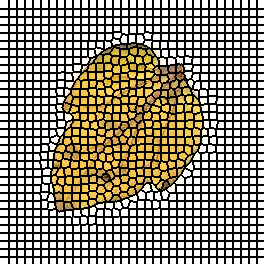

The table this chart was drawn from, first rows:
0, 0, 0, 0, 0, 0, 0, 0, 0, 1, 1, 1, 1, 1, 1, 1, 1, 2, 2, 2, 2, 2, 2, 2
0, 0, 0, 0, 0, 0, 0, 0, 0, 1, 1, 1, 1, 1, 1, 1, 1, 2, 2, 2, 2, 2, 2, 2
0, 0, 0, 0, 0, 0, 0, 0, 0, 1, 1, 1, 1, 1, 1, 1, 1, 2, 2, 2, 2, 2, 2, 2
0, 0, 0, 0, 0, 0, 0, 0, 0, 1, 1, 1, 1, 1, 1, 1, 1, 2, 2, 2, 2, 2, 2, 2
0, 0, 0, 0, 0, 0, 0, 0, 0, 1, 1, 1, 1, 1, 1, 1, 1, 2, 2, 2, 2, 2, 2, 2
0, 0, 0, 0, 0, 0, 0, 0, 0, 1, 1, 1, 1, 1, 1, 1, 1, 2, 2, 2, 2, 2, 2, 2
0, 0, 0, 0, 0, 0, 0, 0, 0, 1, 1, 1, 1, 1, 1, 1, 1, 2, 2, 2, 2, 2, 2, 2
0, 0, 0, 0, 0, 0, 0, 0, 0, 1, 1, 1, 1, 1, 1, 1, 1, 2, 2, 2, 2, 2, 2, 2
0, 0, 0, 0, 0, 0, 0, 0, 0, 1, 1, 1, 1, 1, 1, 1, 1, 2, 2, 2, 2, 2, 2, 2
33, 33, 33, 33, 33, 33, 33, 33, 33, 34, 34, 34, 34, 34, 34, 34, 34, 35, 35, 35, 35, 35, 35, 35
33, 33, 33, 33, 33, 33, 33, 33, 33, 34, 34, 34, 34, 34, 34, 34, 34, 35, 35, 35, 35, 35, 35, 35
33, 33, 33, 33, 33, 33, 33, 33, 33, 34, 34, 34, 34, 34, 34, 34, 34, 35, 35, 35, 35, 35, 35, 35
33, 33, 33, 33, 33, 33, 33, 33, 33, 34, 34, 34, 34, 34, 34, 34, 34, 35, 35, 35, 35, 35, 35, 35
33, 33, 33, 33, 33, 33, 33, 33, 33, 34, 34, 34, 34, 34, 34, 34, 34, 35, 35, 35, 35, 35, 35, 35
33, 33, 33, 33, 33, 33, 33, 33, 33, 34, 34, 34, 34, 34, 34, 34, 34, 35, 35, 35, 35, 35, 35, 35
33, 33, 33, 33, 33, 33, 33, 33, 33, 34, 34, 34, 34, 34, 34, 34, 34, 35, 35, 35, 35, 35, 35, 35
33, 33, 33, 33, 33, 33, 33, 33, 33, 34, 34, 34, 34, 34, 34, 34, 34, 35, 35, 35, 35, 35, 35, 35
66, 66, 66, 66, 66, 66, 66, 66, 66, 67, 67, 67, 67, 67, 67, 67, 67, 68, 68, 68, 68, 68, 68, 68
66, 66, 66, 66, 66, 66, 66, 66, 66, 67, 67, 67, 67, 67, 67, 67, 67, 68, 68, 68, 68, 68, 68, 68
66, 66, 66, 66, 66, 66, 66, 66, 66, 67, 67, 67, 67, 67, 67, 67, 67, 68, 68, 68, 68, 68, 68, 68
66, 66, 66, 66, 66, 66, 66, 66, 66, 67, 67, 67, 67, 67, 67, 67, 67, 68, 68, 68, 68, 68, 68, 68
66, 66, 66, 66, 66, 66, 66, 66, 66, 67, 67, 67, 67, 67, 67, 67, 67, 68, 68, 68, 68, 68, 68, 68
66, 66, 66, 66, 66, 66, 66, 66, 66, 67, 67, 67, 67, 67, 67, 67, 67, 68, 68, 68, 68, 68, 68, 68
66, 66, 66, 66, 66, 66, 66, 66, 66, 67, 67, 67, 67, 67, 67, 67, 67, 68, 68, 68, 68, 68, 68, 68
66, 66, 66, 66, 66, 66, 66, 66, 66, 67, 67, 67, 67, 67, 67, 67, 67, 68, 68, 68, 68, 68, 68, 68
99, 99, 99, 99, 99, 99, 99, 99, 99, 100, 100, 100, 100, 100, 100, 100, 100, 101, 101, 101, 101, 101, 101, 101
99, 99, 99, 99, 99, 99, 99, 99, 99, 100, 100, 100, 100, 100, 100, 100, 100, 101, 101, 101, 101, 101, 101, 101
99, 99, 99, 99, 99, 99, 99, 99, 99, 100, 100, 100, 100, 100, 100, 100, 100, 101, 101, 101, 101, 101, 101, 101
99, 99, 99, 99, 99, 99, 99, 99, 99, 100, 100, 100, 100, 100, 100, 100, 100, 101, 101, 101, 101, 101, 101, 101
99, 99, 99, 99, 99, 99, 99, 99, 99, 100, 100, 100, 100, 100, 100, 100, 100, 101, 101, 101, 101, 101, 101, 101
99, 99, 99, 99, 99, 99, 99, 99, 99, 100, 100, 100, 100, 100, 100, 100, 100, 101, 101, 101, 101, 101, 101, 101
99, 99, 99, 99, 99, 99, 99, 99, 99, 100, 100, 100, 100, 100, 100, 100, 100, 101, 101, 101, 101, 101, 101, 101
99, 99, 99, 99, 99, 99, 99, 99, 99, 100, 100, 100, 100, 100, 100, 100, 100, 101, 101, 101, 101, 101, 101, 101
134, 134, 134, 134, 134, 134, 134, 134, 134, 135, 135, 135, 135, 135, 135, 135, 135, 136, 136, 136, 136, 136, 136, 136
134, 134, 134, 134, 134, 134, 134, 134, 134, 135, 135, 135, 135, 135, 135, 135, 135, 136, 136, 136, 136, 136, 136, 136
134, 134, 134, 134, 134, 134, 134, 134, 134, 135, 135, 135, 135, 135, 135, 135, 135, 136, 136, 136, 136, 136, 136, 136
134, 134, 134, 134, 134, 134, 134, 134, 134, 135, 135, 135, 135, 135, 135, 135, 135, 136, 136, 136, 136, 136, 136, 136
134, 134, 134, 134, 134, 134, 134, 134, 134, 135, 135, 135, 135, 135, 135, 135, 135, 136, 136, 136, 136, 136, 136, 136
134, 134, 134, 134, 134, 134, 134, 134, 134, 135, 135, 135, 135, 135, 135, 135, 135, 136, 136, 136, 136, 136, 136, 136
134, 134, 134, 134, 134, 134, 134, 134, 134, 135, 135, 135, 135, 135, 135, 135, 135, 136, 136, 136, 136, 136, 136, 136
134, 134, 134, 134, 134, 134, 134, 134, 134, 135, 135, 135, 135, 135, 135, 135, 135, 136, 136, 136, 136, 136, 136, 136
168, 168, 168, 168, 168, 168, 168, 168, 168, 169, 169, 169, 169, 169, 169, 169, 169, 170, 170, 170, 170, 170, 170, 170
168, 168, 168, 168, 168, 168, 168, 168, 168, 169, 169, 169, 169, 169, 169, 169, 169, 170, 170, 170, 170, 170, 170, 170
168, 168, 168, 168, 168, 168, 168, 168, 168, 169, 169, 169, 169, 169, 169, 169, 169, 170, 170, 170, 170, 170, 170, 170
168, 168, 168, 168, 168, 168, 168, 168, 168, 169, 169, 169, 169, 169, 169, 169, 169, 170, 170, 170, 170, 170, 170, 170
168, 168, 168, 168, 168, 168, 168, 168, 168, 169, 169, 169, 169, 169, 169, 169, 169, 170, 170, 170, 170, 170, 170, 170
168, 168, 168, 168, 168, 168, 168, 168, 168, 169, 169, 169, 169, 169, 169, 169, 169, 170, 170, 170, 170, 170, 170, 170
168, 168, 168, 168, 168, 168, 168, 168, 168, 169, 169, 169, 169, 169, 169, 169, 169, 170, 170, 170, 170, 170, 170, 170
168, 168, 168, 168, 168, 168, 168, 168, 168, 169, 169, 169, 169, 169, 169, 169, 169, 170, 170, 170, 170, 170, 170, 170
204, 204, 204, 204, 204, 204, 204, 204, 204, 205, 205, 205, 205, 205, 205, 205, 205, 206, 206, 206, 206, 206, 206, 206
204, 204, 204, 204, 204, 204, 204, 204, 204, 205, 205, 205, 205, 205, 205, 205, 205, 206, 206, 206, 206, 206, 206, 206
204, 204, 204, 204, 204, 204, 204, 204, 204, 205, 205, 205, 205, 205, 205, 205, 205, 206, 206, 206, 206, 206, 206, 206
204, 204, 204, 204, 204, 204, 204, 204, 204, 205, 205, 205, 205, 205, 205, 205, 205, 206, 206, 206, 206, 206, 206, 206
204, 204, 204, 204, 204, 204, 204, 204, 204, 205, 205, 205, 205, 205, 205, 205, 205, 206, 206, 206, 206, 206, 206, 206
204, 204, 204, 204, 204, 204, 204, 204, 204, 205, 205, 205, 205, 205, 205, 205, 205, 206, 206, 206, 206, 206, 206, 206
204, 204, 204, 204, 204, 204, 204, 204, 204, 205, 205, 205, 205, 205, 205, 205, 205, 206, 206, 206, 206, 206, 206, 206
204, 204, 204, 204, 204, 204, 204, 204, 204, 205, 205, 205, 205, 205, 205, 205, 205, 206, 206, 206, 206, 206, 206, 206
242, 242, 242, 242, 242, 242, 242, 242, 242, 243, 243, 243, 243, 243, 243, 243, 243, 244, 244, 244, 244, 244, 244, 244
242, 242, 242, 242, 242, 242, 242, 242, 242, 243, 243, 243, 243, 243, 243, 243, 243, 244, 244, 244, 244, 244, 244, 244
242, 242, 242, 242, 242, 242, 242, 242, 242, 243, 243, 243, 243, 243, 243, 243, 243, 244, 244, 244, 244, 244, 244, 244
242, 242, 242, 242, 242, 242, 242, 242, 242, 243, 243, 243, 243, 243, 243, 243, 243, 244, 244, 244, 244, 244, 244, 244
... 203 more rows
